15-way image classification set "data" from GitHub (ydtrxh/ENSAM-Smart-Navigation); label vocabulary: student administration office, amphithéâtre, GMS practical work workshop, bibliothèque, forum center, centre de langue, centre de recherche, département matériaux et des procédés, AEEE department, civil engineering department, département mathématiques informatique, département forge et fonderie, département énergétique, salle de conférence, TP fabrication mécanique.

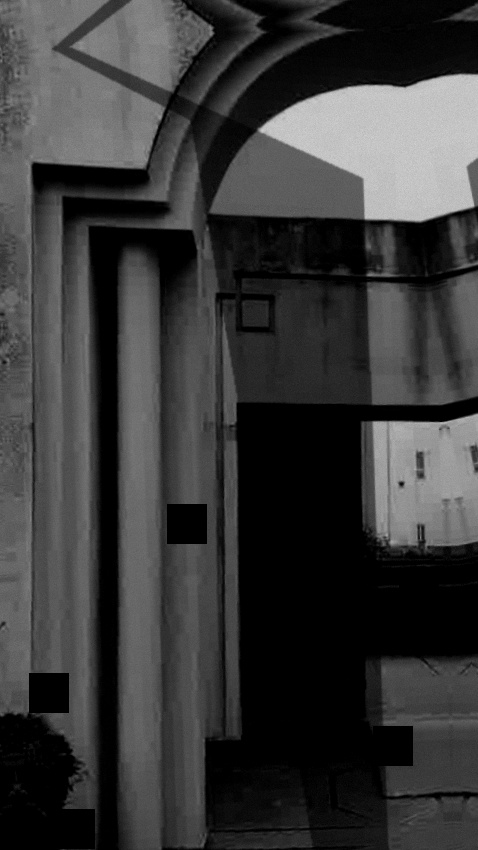
Label: centre de recherche

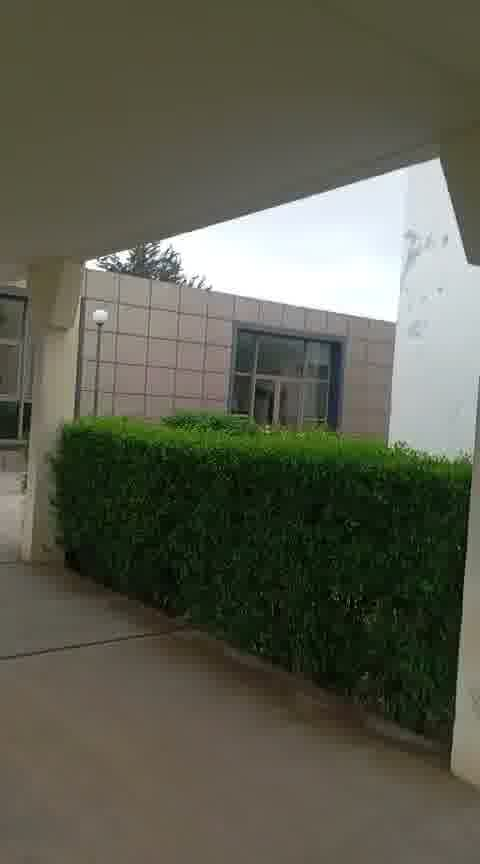
Label: salle de conférence

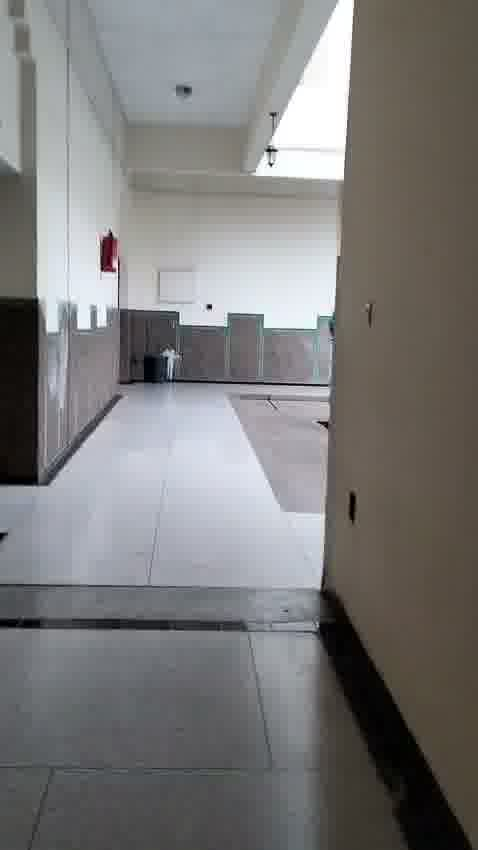
Label: bibliothèque

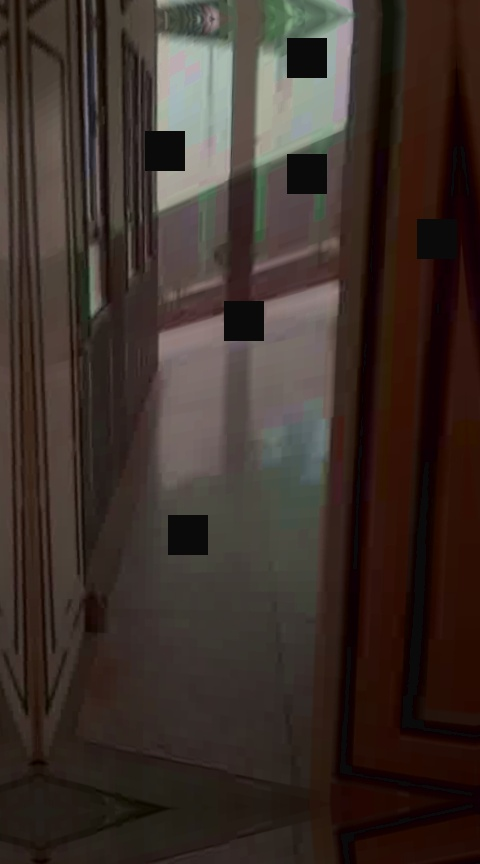
Label: centre de langue

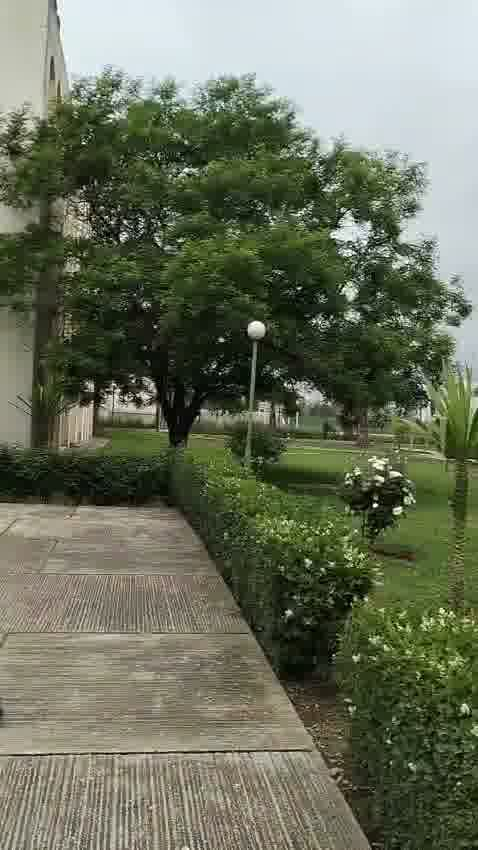
Label: département mathématiques informatique

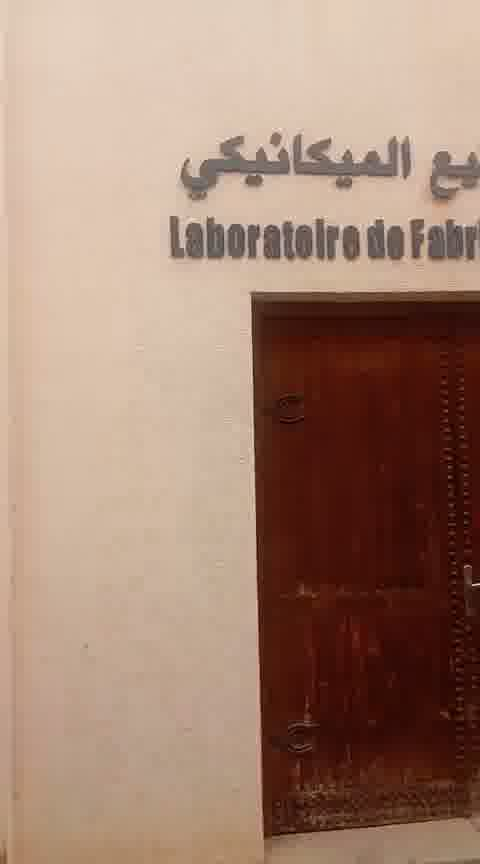
Label: TP fabrication mécanique
